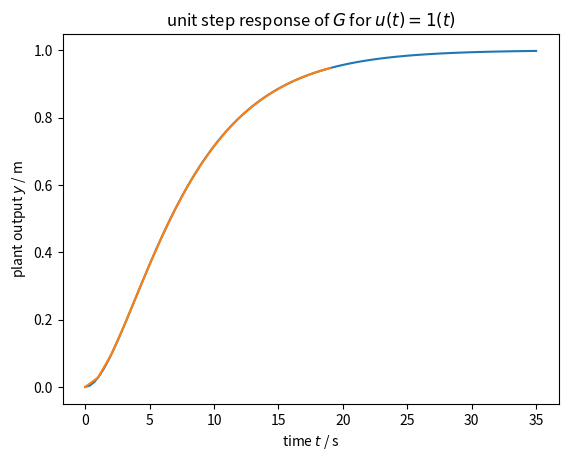
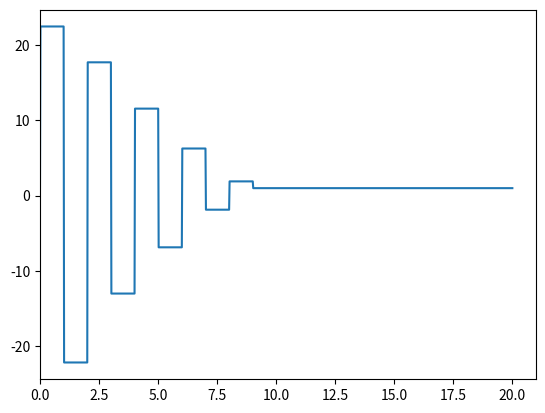
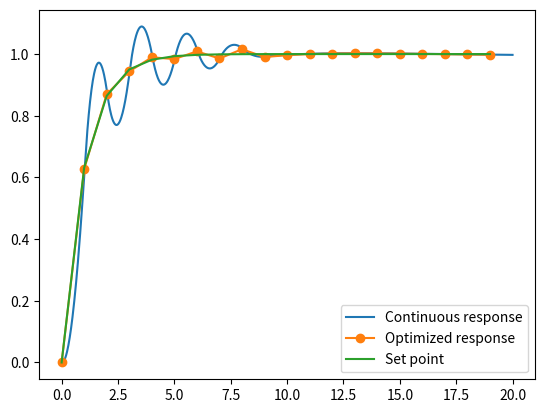

Source code (Python) for these figures, in order:
import numpy
import scipy.signal
import scipy.optimize
import matplotlib.pyplot as plt # it is common in Python to import a library with an alias such as "plt" to make programming simpler

G = scipy.signal.lti([1], [15, 8, 1]) # the coefficients of the numerator (1) and denominator (15,8, and 1) are here
plt.plot(*G.step()) # this line plots the unit step response

print('✅ Operation Complete')
plt.xlabel('time $t$ / s')
plt.ylabel('plant output $y$ / m')
plt.title('unit step response of $G$ for $u(t)=1(t)$')

M = 10  # Control horizon
P = 20  # Prediction horizon
DeltaT = 1  # Sampling rate

tcontinuous = numpy.linspace(0, P*DeltaT, 1000)  # some closely spaced time points
tpredict = numpy.arange(0, P*DeltaT, DeltaT)   # discrete points at prediction horizon
print('✅ Operation Complete')

tau_c = 1
r = 1 - numpy.exp(-tpredict/tau_c)
print('✅ Operation Complete')

u = numpy.ones(M)
x0 = numpy.zeros(G.to_ss().A.shape[0])
print('✅ Operation Complete')

def prediction(u, t=tpredict, x0=x0):
    """Predict the effect of an input signal"""
    t, y, x = scipy.signal.lsim(G, u, t, X0=x0, interp=False)
    return y

def extend(u):
    """We optimise the first M values of u but we need P values for prediction"""
    return numpy.concatenate([u, numpy.repeat(u[-1], P-M)])

plt.plot(tpredict, prediction(extend(u)))
print('Operation Complete')

def objective(u, x0=x0):
    """Calculate the sum of the square error for the cotnrol problem"""
    y = prediction(extend(u))
    return sum((r - y)**2)
print('✅ Operation Complete')

objective(u)

result = scipy.optimize.minimize(objective, u)
uopt = result.x
result.fun

ucont = extend(uopt)[((tcontinuous-0.01)//DeltaT).astype(int)]
print('✅ Operation Complete')

def plotoutput(ucont, uopt):
    plt.figure()
    plt.plot(tcontinuous, ucont)
    plt.xlim([0, DeltaT*(P+1)])
    plt.figure()
    plt.plot(tcontinuous, prediction(ucont, tcontinuous), label='Continuous response')
    plt.plot(tpredict, prediction(extend(uopt)), '-o', label='Optimized response')
    plt.plot(tpredict, r, label='Set point')
    plt.legend()

plotoutput(ucont, uopt)
print('✅ Operation Complete')

def objective(u, x0=x0):
    y = prediction(extend(u))
    umag = numpy.abs(u)
    constraintpenalty = sum(umag[umag > 2])
    movepenalty = sum(numpy.abs(numpy.diff(u)))
    strongfinish = numpy.abs(y[-1] - r[-1])
    return sum((r - y)**2) + 0*constraintpenalty + 0.1*movepenalty + 0*strongfinish

objective(u, x0=x0)